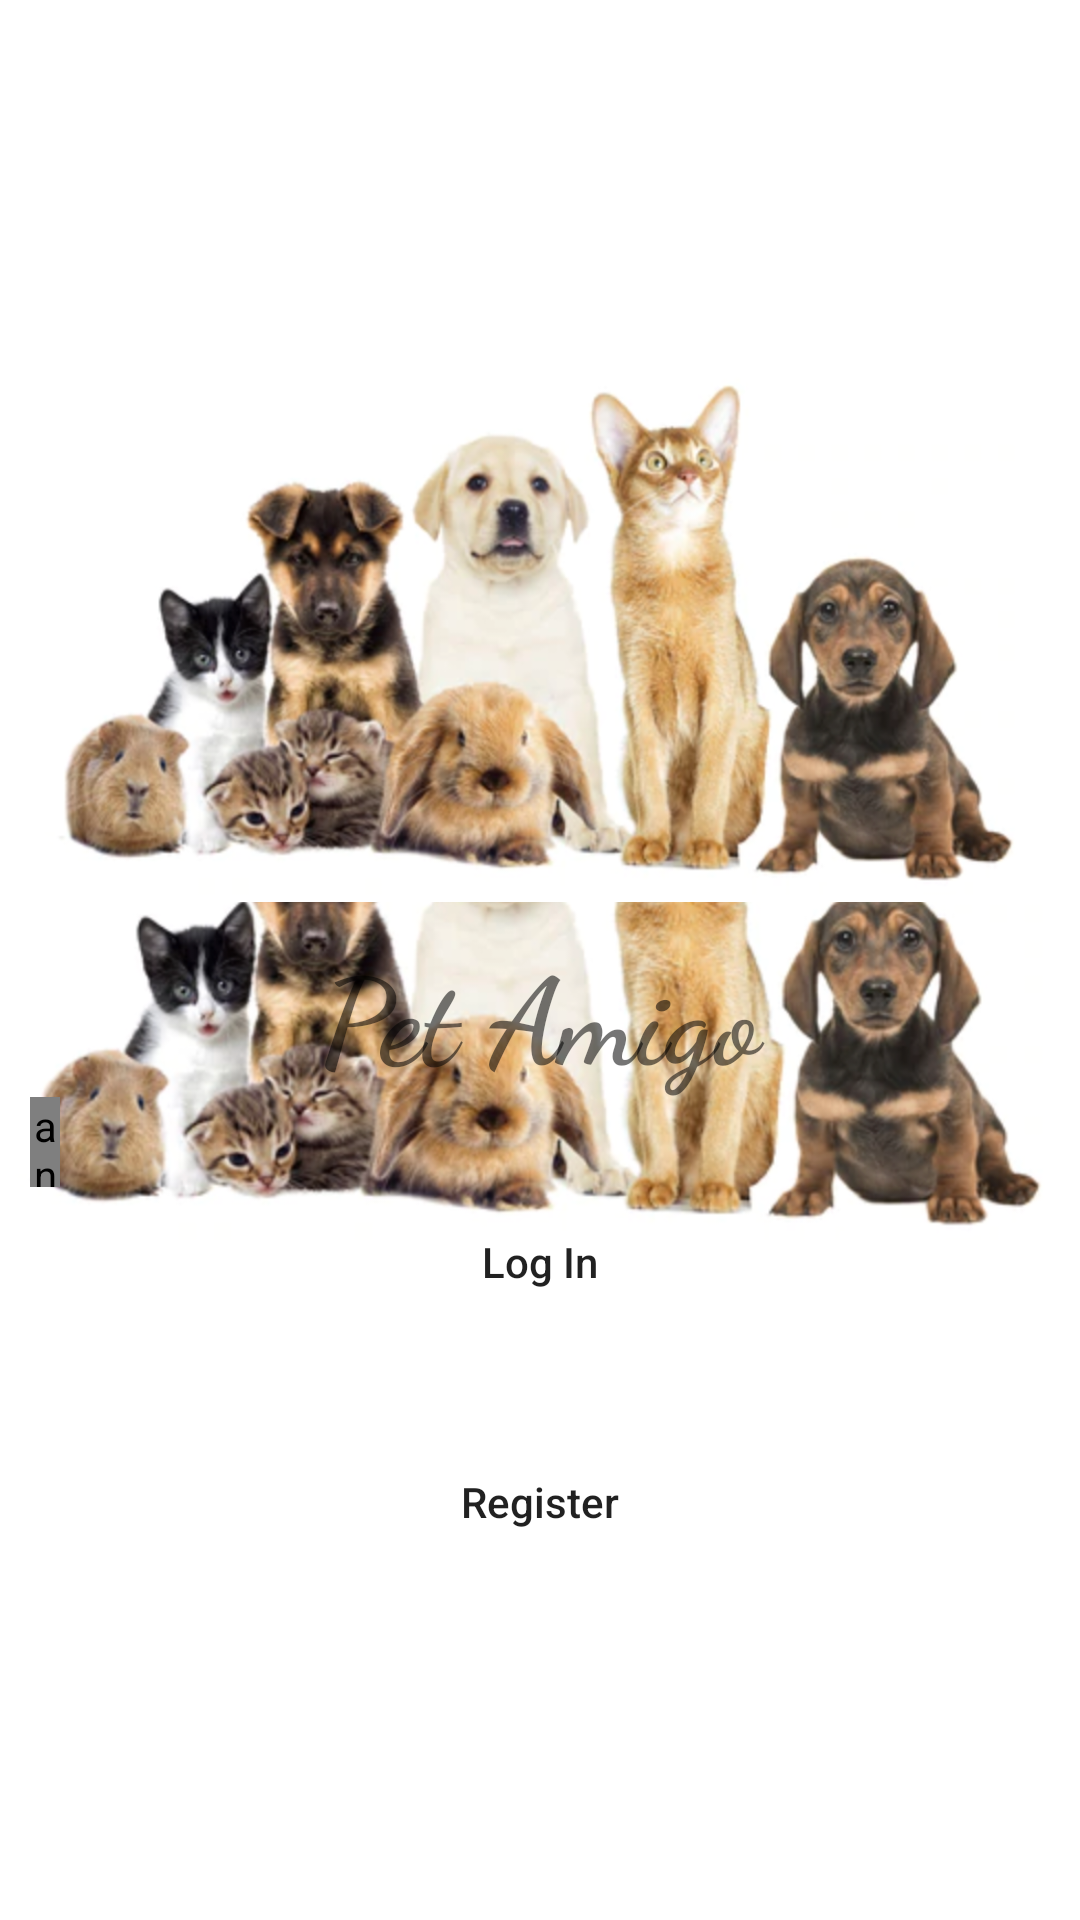

Android layout source for this screen:
<!-- AndroidManifest.xml: application theme Theme.PetAmigo -->
<!-- res/layout/activity_start.xml -->
<?xml version="1.0" encoding="utf-8"?>
<RelativeLayout android:layout_width="match_parent"
    android:layout_height="match_parent"
    xmlns:android="http://schemas.android.com/apk/res/android">

    <ImageView
        android:id="@+id/icon_image"
        android:layout_width="match_parent"
        android:layout_height="match_parent"
        android:layout_centerInParent="true"
        android:src="@drawable/icon" />

    <LinearLayout
        android:id="@+id/linear_layout"
        android:layout_width="match_parent"
        android:layout_height="wrap_content"
        android:layout_marginTop="300px"
        android:orientation="vertical"
        android:padding="10dp">

        <ImageView
            android:layout_width="match_parent"
            android:layout_height="200dp"
            android:layout_centerInParent="true"
            android:src="@drawable/icon" />

        <TextView
            android:layout_width="match_parent"
            android:layout_height="match_parent"
            android:fontFamily="cursive"
            android:text="Pet Amigo"
            android:textAlignment="center"
            android:textSize="40dp"
            android:textStyle="bold" />

        <androidx.legacy.widget.Space
            android:layout_width="10dp"
            android:layout_height="30dp" />


        <Button
            android:id="@+id/login"
            android:layout_width="match_parent"
            android:layout_height="50dp"
            android:background="@drawable/button_background"
            android:text="Log In"
            android:textAllCaps="false" />

        <androidx.legacy.widget.Space
            android:layout_width="0dp"
            android:layout_height="30dp" />

        <Button
            android:id="@+id/register"
            android:layout_width="match_parent"
            android:layout_height="50dp"
            android:background="@drawable/button_background"
            android:text="Register"
            android:textAllCaps="false" />

    </LinearLayout>

</RelativeLayout>
<!-- resources referenced by this layout -->
<resources>
  <!-- drawable icon: png bitmap (drawable-mdpi, 526530 bytes) -->
  <style name="Theme.PetAmigo" parent="Theme.MaterialComponents.Light.NoActionBar">
          
          <item name="colorPrimary">@color/colorPrimary</item>
          <item name="colorPrimaryVariant">@color/colorLightBlue</item>
          <item name="colorOnPrimary">@color/white</item>
          
          <item name="colorSecondary">@color/colorAccent</item>
          <item name="colorSecondaryVariant">@color/colorAccent</item>
          <item name="colorOnSecondary">@color/black</item>
          
          <item name="android:statusBarColor" tools:targetApi="l">?attr/colorPrimaryVariant</item>
          
      </style>
  <color name="colorPrimary">#455cde</color>
  <color name="colorLightBlue">#2196F3</color>
  <color name="white">#FFFFFFFF</color>
  <color name="colorAccent">#c2bdbf</color>
  <color name="black">#FF000000</color>
</resources>
